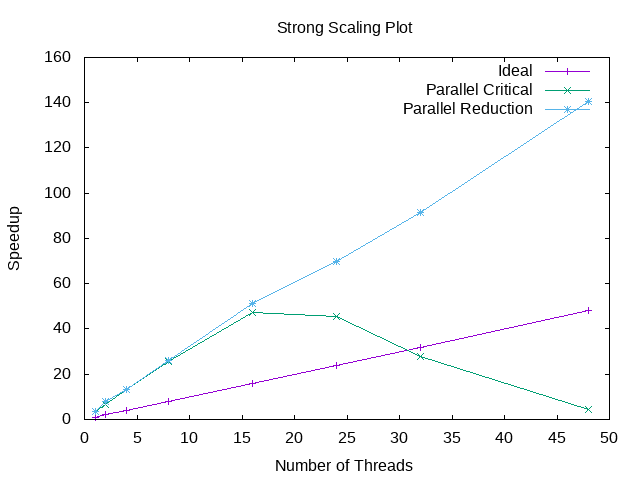

The file beside this chart, header and first rows:
1, 1, 3.31529, 3.34591
2, 1, 6.724, 8.057
4, 1, 13.32, 13.43
8, 1, 25.62, 26.07
16, 1, 47.4, 51.13
24, 1, 45.7, 69.75
32, 1, 28.03, 91.61
48, 1, 4.381, 140.5
